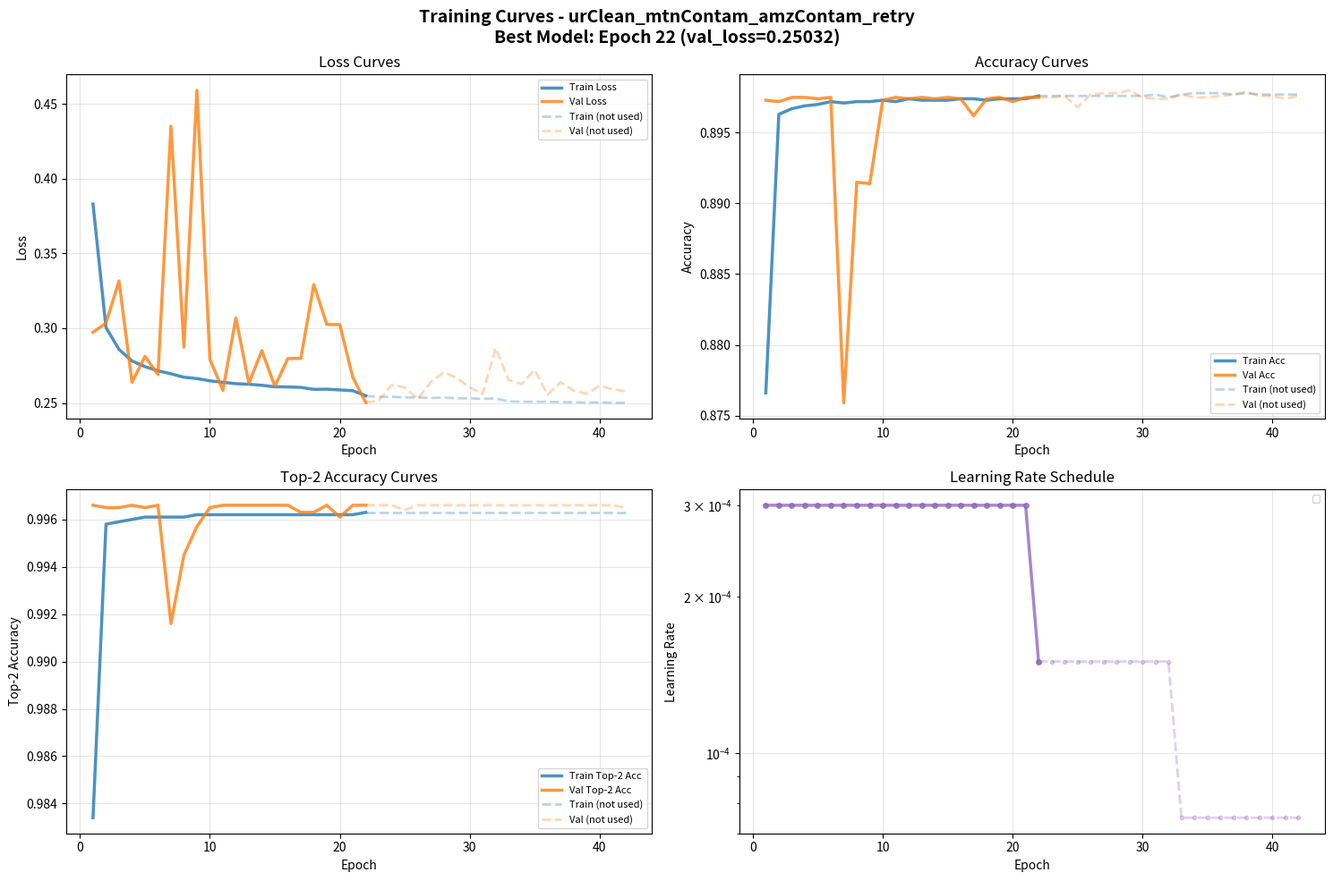

Source code (Python): (Note: this script raises an exception after producing the figure.)
import matplotlib.pyplot as plt
import numpy as np

# Parse the training log data
epochs = []
train_acc = []
train_loss = []
train_top2_acc = []
val_acc = []
val_loss = []
val_top2_acc = []
learning_rate = []

# Training data from the log
data = [
    (1, 0.8766, 0.3830, 0.9834, 0.8973, 0.2973, 0.9966, 3.0000e-04),
    (2, 0.8963, 0.3004, 0.9958, 0.8972, 0.3034, 0.9965, 3.0000e-04),
    (3, 0.8967, 0.2858, 0.9959, 0.8975, 0.3316, 0.9965, 3.0000e-04),
    (4, 0.8969, 0.2781, 0.9960, 0.8975, 0.2638, 0.9966, 3.0000e-04),
    (5, 0.8970, 0.2743, 0.9961, 0.8974, 0.2811, 0.9965, 3.0000e-04),
    (6, 0.8972, 0.2715, 0.9961, 0.8975, 0.2690, 0.9966, 3.0000e-04),
    (7, 0.8971, 0.2695, 0.9961, 0.8759, 0.4351, 0.9916, 3.0000e-04),
    (8, 0.8972, 0.2672, 0.9961, 0.8915, 0.2873, 0.9945, 3.0000e-04),
    (9, 0.8972, 0.2663, 0.9962, 0.8914, 0.4591, 0.9957, 3.0000e-04),
    (10, 0.8973, 0.2648, 0.9962, 0.8973, 0.2792, 0.9965, 3.0000e-04),
    (11, 0.8972, 0.2638, 0.9962, 0.8975, 0.2584, 0.9966, 3.0000e-04),
    (12, 0.8974, 0.2629, 0.9962, 0.8974, 0.3069, 0.9966, 3.0000e-04),
    (13, 0.8973, 0.2625, 0.9962, 0.8975, 0.2630, 0.9966, 3.0000e-04),
    (14, 0.8973, 0.2618, 0.9962, 0.8974, 0.2850, 0.9966, 3.0000e-04),
    (15, 0.8973, 0.2608, 0.9962, 0.8975, 0.2611, 0.9966, 3.0000e-04),
    (16, 0.8974, 0.2607, 0.9962, 0.8974, 0.2797, 0.9966, 3.0000e-04),
    (17, 0.8974, 0.2604, 0.9962, 0.8962, 0.2798, 0.9963, 3.0000e-04),
    (18, 0.8973, 0.2591, 0.9962, 0.8974, 0.3292, 0.9963, 3.0000e-04),
    (19, 0.8974, 0.2592, 0.9962, 0.8975, 0.3025, 0.9966, 3.0000e-04),
    (20, 0.8974, 0.2587, 0.9962, 0.8972, 0.3024, 0.9961, 3.0000e-04),
    (21, 0.8974, 0.2582, 0.9962, 0.8975, 0.2671, 0.9966, 3.0000e-04),
    (22, 0.8976, 0.2548, 0.9963, 0.8975, 0.2503, 0.9966, 1.5000e-04),
    (23, 0.8976, 0.2540, 0.9963, 0.8975, 0.2515, 0.9966, 1.5000e-04),
    (24, 0.8976, 0.2541, 0.9963, 0.8976, 0.2621, 0.9966, 1.5000e-04),
    (25, 0.8976, 0.2537, 0.9963, 0.8968, 0.2604, 0.9964, 1.5000e-04),
    (26, 0.8976, 0.2537, 0.9963, 0.8977, 0.2526, 0.9966, 1.5000e-04),
    (27, 0.8976, 0.2533, 0.9963, 0.8978, 0.2639, 0.9966, 1.5000e-04),
    (28, 0.8976, 0.2536, 0.9963, 0.8978, 0.2705, 0.9966, 1.5000e-04),
    (29, 0.8976, 0.2531, 0.9963, 0.8980, 0.2668, 0.9966, 1.5000e-04),
    (30, 0.8976, 0.2531, 0.9963, 0.8975, 0.2604, 0.9966, 1.5000e-04),
    (31, 0.8977, 0.2527, 0.9963, 0.8974, 0.2560, 0.9966, 1.5000e-04),
    (32, 0.8975, 0.2530, 0.9963, 0.8974, 0.2867, 0.9966, 1.5000e-04),
    (33, 0.8977, 0.2510, 0.9963, 0.8977, 0.2654, 0.9966, 7.5000e-05),
    (34, 0.8978, 0.2508, 0.9963, 0.8975, 0.2626, 0.9966, 7.5000e-05),
    (35, 0.8978, 0.2508, 0.9963, 0.8975, 0.2722, 0.9966, 7.5000e-05),
    (36, 0.8978, 0.2508, 0.9963, 0.8976, 0.2555, 0.9966, 7.5000e-05),
    (37, 0.8977, 0.2505, 0.9963, 0.8977, 0.2639, 0.9966, 7.5000e-05),
    (38, 0.8978, 0.2505, 0.9963, 0.8979, 0.2583, 0.9966, 7.5000e-05),
    (39, 0.8977, 0.2503, 0.9963, 0.8976, 0.2561, 0.9966, 7.5000e-05),
    (40, 0.8977, 0.2504, 0.9963, 0.8976, 0.2615, 0.9966, 7.5000e-05),
    (41, 0.8977, 0.2501, 0.9963, 0.8974, 0.2592, 0.9966, 7.5000e-05),
    (42, 0.8977, 0.2501, 0.9963, 0.8976, 0.2578, 0.9965, 7.5000e-05),
]

for row in data:
    epochs.append(row[0])
    train_acc.append(row[1])
    train_loss.append(row[2])
    train_top2_acc.append(row[3])
    val_acc.append(row[4])
    val_loss.append(row[5])
    val_top2_acc.append(row[6])
    learning_rate.append(row[7])

# Create figure with subplots
fig, axes = plt.subplots(2, 2, figsize=(15, 10))
fig.suptitle('Training Curves - urClean_mtnContam_amzContam_retry\nBest Model: Epoch 22 (val_loss=0.25032)',
             fontsize=14, fontweight='bold')

# Split data at epoch 22 (best model)
best_epoch_idx = 21  # 0-indexed, so epoch 22 is index 21

# Plot 1: Loss
axes[0, 0].plot(epochs[:best_epoch_idx+1], train_loss[:best_epoch_idx+1],
                color='#1f77b4', label='Train Loss', linewidth=2.5, alpha=0.8)
axes[0, 0].plot(epochs[:best_epoch_idx+1], val_loss[:best_epoch_idx+1],
                color='#ff7f0e', label='Val Loss', linewidth=2.5, alpha=0.8)
axes[0, 0].plot(epochs[best_epoch_idx:], train_loss[best_epoch_idx:],
                color='#1f77b4', linewidth=2, alpha=0.3, linestyle='--', label='Train (not used)')
axes[0, 0].plot(epochs[best_epoch_idx:], val_loss[best_epoch_idx:],
                color='#ff7f0e', linewidth=2, alpha=0.3, linestyle='--', label='Val (not used)')
axes[0, 0].set_xlabel('Epoch')
axes[0, 0].set_ylabel('Loss')
axes[0, 0].set_title('Loss Curves')
axes[0, 0].legend(fontsize=8)
axes[0, 0].grid(True, alpha=0.3)

# Plot 2: Accuracy
axes[0, 1].plot(epochs[:best_epoch_idx+1], train_acc[:best_epoch_idx+1],
                color='#1f77b4', label='Train Acc', linewidth=2.5, alpha=0.8)
axes[0, 1].plot(epochs[:best_epoch_idx+1], val_acc[:best_epoch_idx+1],
                color='#ff7f0e', label='Val Acc', linewidth=2.5, alpha=0.8)
axes[0, 1].plot(epochs[best_epoch_idx:], train_acc[best_epoch_idx:],
                color='#1f77b4', linewidth=2, alpha=0.3, linestyle='--', label='Train (not used)')
axes[0, 1].plot(epochs[best_epoch_idx:], val_acc[best_epoch_idx:],
                color='#ff7f0e', linewidth=2, alpha=0.3, linestyle='--', label='Val (not used)')
axes[0, 1].set_xlabel('Epoch')
axes[0, 1].set_ylabel('Accuracy')
axes[0, 1].set_title('Accuracy Curves')
axes[0, 1].legend(fontsize=8)
axes[0, 1].grid(True, alpha=0.3)

# Plot 3: Top-2 Accuracy
axes[1, 0].plot(epochs[:best_epoch_idx+1], train_top2_acc[:best_epoch_idx+1],
                color='#1f77b4', label='Train Top-2 Acc', linewidth=2.5, alpha=0.8)
axes[1, 0].plot(epochs[:best_epoch_idx+1], val_top2_acc[:best_epoch_idx+1],
                color='#ff7f0e', label='Val Top-2 Acc', linewidth=2.5, alpha=0.8)
axes[1, 0].plot(epochs[best_epoch_idx:], train_top2_acc[best_epoch_idx:],
                color='#1f77b4', linewidth=2, alpha=0.3, linestyle='--', label='Train (not used)')
axes[1, 0].plot(epochs[best_epoch_idx:], val_top2_acc[best_epoch_idx:],
                color='#ff7f0e', linewidth=2, alpha=0.3, linestyle='--', label='Val (not used)')
axes[1, 0].set_xlabel('Epoch')
axes[1, 0].set_ylabel('Top-2 Accuracy')
axes[1, 0].set_title('Top-2 Accuracy Curves')
axes[1, 0].legend(fontsize=8)
axes[1, 0].grid(True, alpha=0.3)

# Plot 4: Learning Rate
axes[1, 1].plot(epochs[:best_epoch_idx+1], learning_rate[:best_epoch_idx+1],
                color='#9467bd', linewidth=2.5, marker='o', markersize=4, alpha=0.8)
axes[1, 1].plot(epochs[best_epoch_idx:], learning_rate[best_epoch_idx:],
                color='#9467bd', linewidth=2, marker='o', markersize=3, alpha=0.3, linestyle='--')
axes[1, 1].set_xlabel('Epoch')
axes[1, 1].set_ylabel('Learning Rate')
axes[1, 1].set_title('Learning Rate Schedule')
axes[1, 1].set_yscale('log')
axes[1, 1].legend(fontsize=8)
axes[1, 1].grid(True, alpha=0.3)

plt.tight_layout()
plt.savefig('models/urClean_mtnContam_amzContam_retry/training_curves_complete.png', dpi=150, bbox_inches='tight')
print("Saved training curves to models/urClean_mtnContam_amzContam_retry/training_curves_complete.png")

# Create a summary text
print("\n" + "="*60)
print("TRAINING SUMMARY")
print("="*60)
print(f"Total epochs: {len(epochs)}")
print(f"Best epoch: 22")
print(f"Best val_loss: 0.25032")
print(f"Final train_acc: {train_acc[-1]:.4f}")
print(f"Final val_acc: {val_acc[-1]:.4f}")
print(f"Final train_loss: {train_loss[-1]:.4f}")
print(f"Final val_loss: {val_loss[-1]:.4f}")
print(f"Final top2_acc: {train_top2_acc[-1]:.4f}")
print(f"Final val_top2_acc: {val_top2_acc[-1]:.4f}")
print("="*60)
